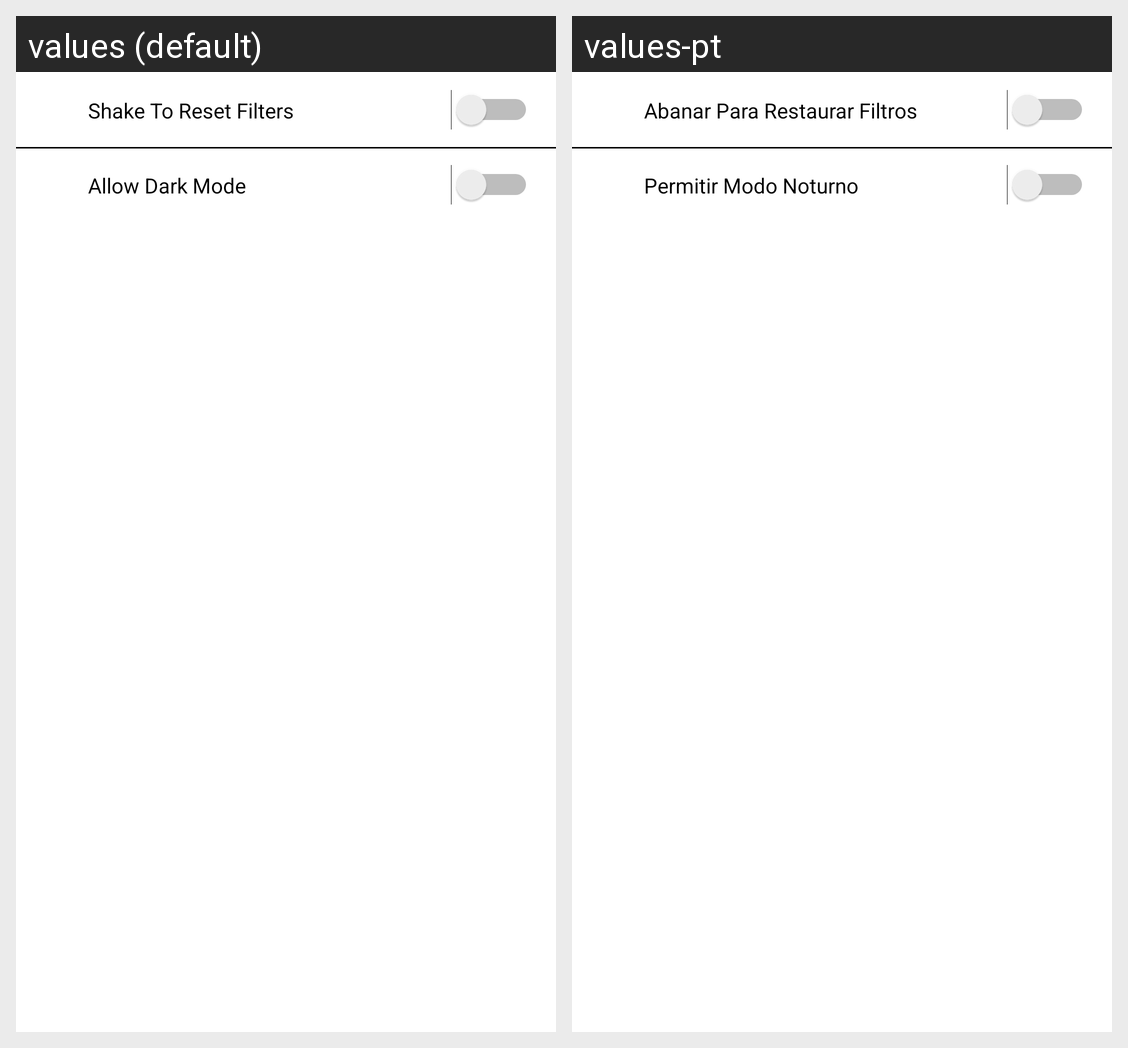

Translations of the strings shown on this Android screen, per locale in the grid:
Android screen res/layout/fragment_settings.xml rendered under 2 locales, left to right: values (default), values-pt. Device: Nexus 5 (rendered at 1080×1920; each locale shown at half size, 540×960, under a caption strip naming it); theme AppThemeLight.
Strings drawn on this screen, with the default value and each locale's value (text and hints the layout hard-codes, and strings that could not be matched under every locale, appear in the picture but are not listed):

setting_1
  values: Shake To Reset Filters
  values-pt: Abanar Para Restaurar Filtros

setting_2
  values: Allow Dark Mode
  values-pt: Permitir Modo Noturno
